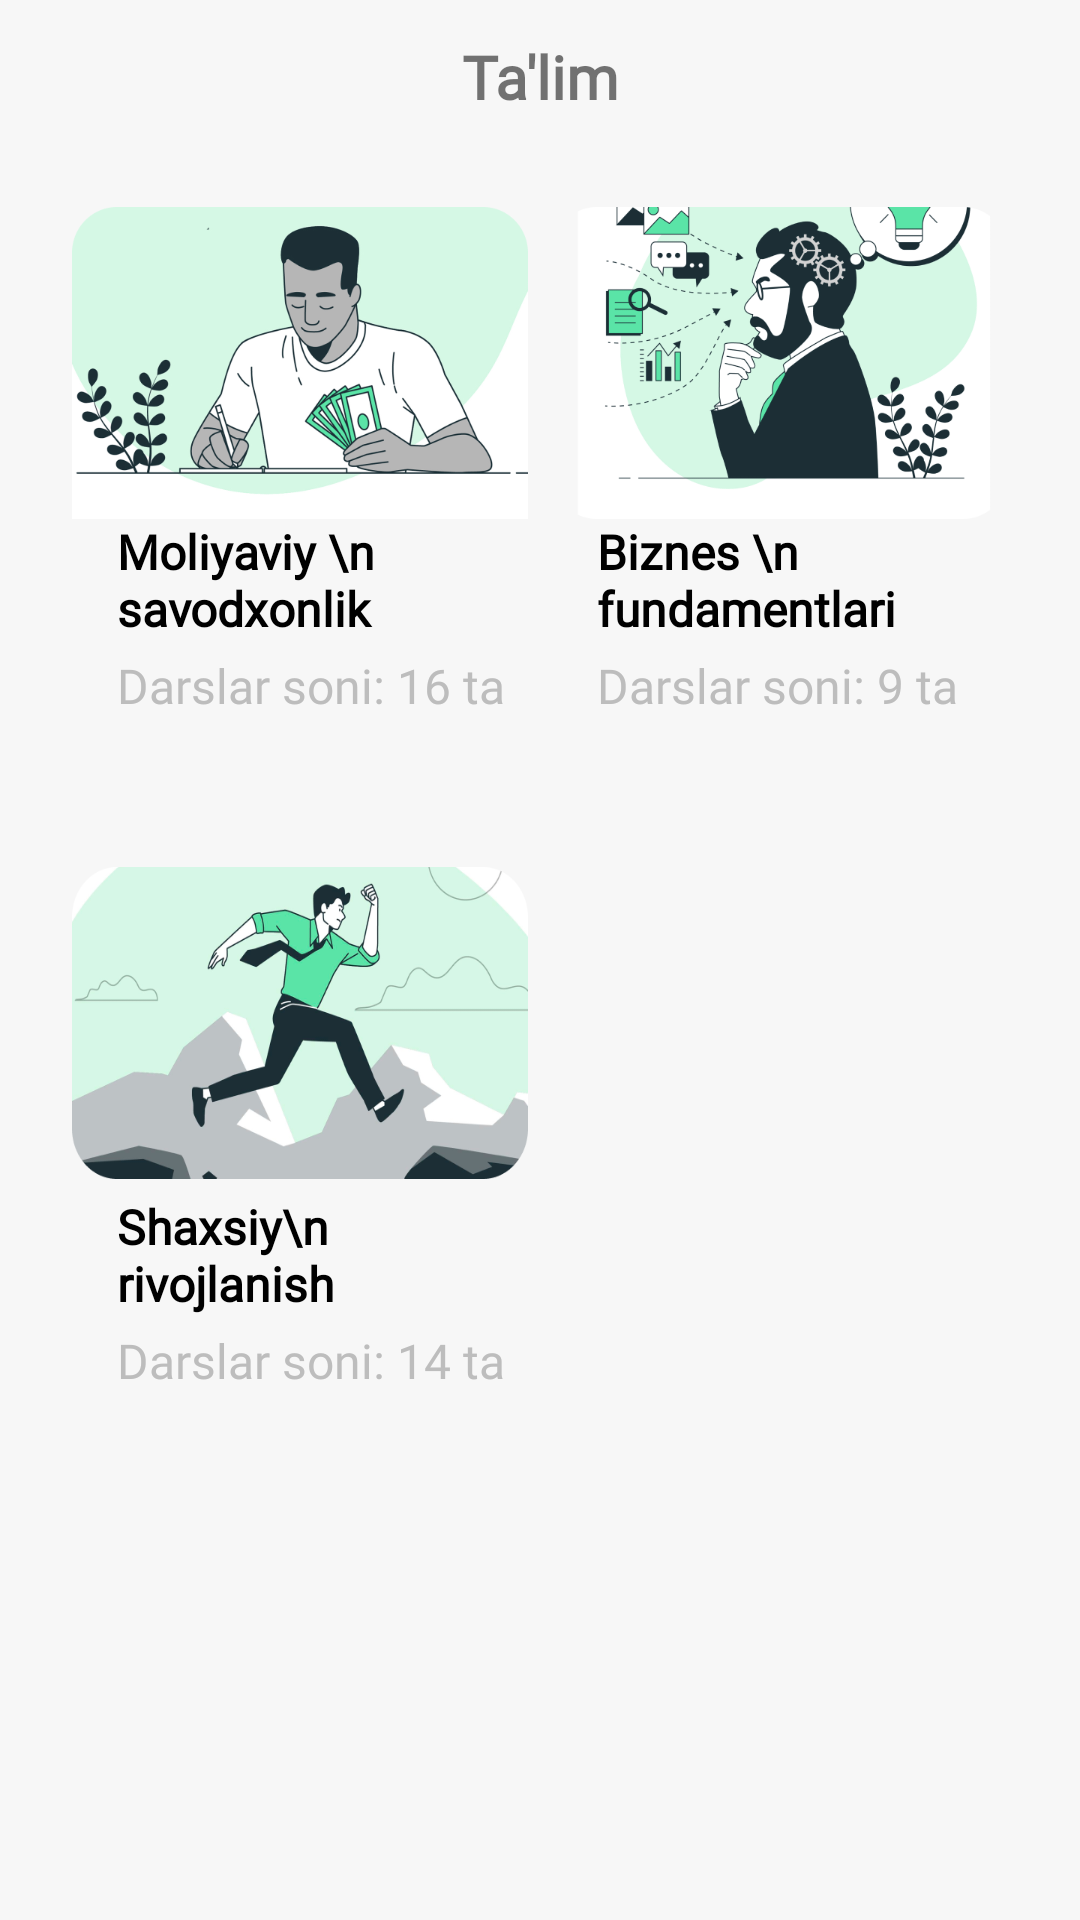

Produce the Android XML layout that renders to this screen, including the resource entries it uses.
<!-- AndroidManifest.xml: application theme AppTheme -->
<!-- res/layout/fragment_education.xml -->
<?xml version="1.0" encoding="utf-8"?>
<androidx.constraintlayout.widget.ConstraintLayout xmlns:android="http://schemas.android.com/apk/res/android"
    xmlns:app="http://schemas.android.com/apk/res-auto"
    xmlns:tools="http://schemas.android.com/tools"
    android:layout_width="match_parent"
    android:layout_height="match_parent"
    android:background="#F7F7F7"
    tools:context=".UI_interface.IntoBottomNav.EducationFragment">

    <TextView
        android:id="@+id/textView2"
        android:layout_width="match_parent"
        android:layout_height="wrap_content"
        android:layout_marginTop="12dp"
        android:fontFamily="@font/plus_jakarta_jans_wght"
        android:text="Ta'lim"
        android:textAlignment="center"
        android:textSize="20sp"
        android:textStyle="bold"
        app:layout_constraintTop_toTopOf="parent" />

    <LinearLayout
        android:layout_width="match_parent"
        android:layout_height="wrap_content"
        android:orientation="vertical"
        app:layout_constraintTop_toBottomOf="@+id/textView2"
        tools:ignore="MissingConstraints">

        <LinearLayout
            android:layout_width="match_parent"
            android:layout_height="190dp"
            android:layout_marginLeft="24dp"
            android:layout_marginTop="30dp"
            android:layout_marginRight="24dp"
            android:layout_weight="1"
            android:orientation="horizontal">

            <LinearLayout
                android:id="@+id/financial_literacy_videos"
                android:layout_width="match_parent"
                android:layout_height="match_parent"
                android:layout_marginRight="4dp"
                android:layout_weight="1"
                android:background="@drawable/background_rectangle_15dp"
                android:orientation="vertical">

                <ImageView
                    android:layout_width="wrap_content"
                    android:layout_height="104dp"
                    android:scaleType="fitXY"
                    android:src="@drawable/financial_literacy" />

                <TextView
                    android:layout_width="wrap_content"
                    android:layout_height="wrap_content"
                    android:layout_marginLeft="15dp"
                    android:fontFamily="@font/plus_jakarta_jans_wght"
                    android:gravity="start"
                    android:text="Moliyaviy \n savodxonlik"
                    android:textColor="@color/black"
                    android:textSize="16sp"
                    android:textStyle="bold" />

                <TextView
                    android:layout_width="wrap_content"
                    android:layout_height="wrap_content"
                    android:layout_marginLeft="15dp"
                    android:layout_marginTop="4dp"
                    android:fontFamily="@font/plus_jakarta_jans_wght"
                    android:gravity="start"
                    android:text="Darslar soni: 16 ta"
                    android:textColor="#BDBDBD"
                    android:textSize="16sp" />
            </LinearLayout>

            <LinearLayout
                android:id="@+id/bisness_fundaments_videos"
                android:layout_width="match_parent"
                android:layout_height="match_parent"
                android:layout_marginLeft="4dp "
                android:layout_weight="1"
                android:background="@drawable/background_rectangle_15dp"
                android:orientation="vertical">

                <ImageView
                    android:layout_width="wrap_content"
                    android:layout_height="104dp"
                    android:scaleType="fitXY"
                    android:src="@drawable/bisness_fundaments" />

                <TextView
                    android:layout_width="wrap_content"
                    android:layout_height="wrap_content"
                    android:layout_marginLeft="15dp"
                    android:fontFamily="@font/plus_jakarta_jans_wght"
                    android:gravity="start"
                    android:text="Biznes \n fundamentlari"
                    android:textColor="@color/black"
                    android:textSize="16sp"
                    android:textStyle="bold" />

                <TextView
                    android:layout_width="wrap_content"
                    android:layout_height="wrap_content"
                    android:layout_marginLeft="15dp"
                    android:layout_marginTop="4dp"
                    android:fontFamily="@font/plus_jakarta_jans_wght"
                    android:gravity="start"
                    android:text="Darslar soni: 9 ta"
                    android:textColor="#BDBDBD"
                    android:textSize="16sp" />
            </LinearLayout>
        </LinearLayout>

        <LinearLayout
            android:layout_width="match_parent"
            android:layout_height="190dp"
            android:layout_marginLeft="24dp"
            android:layout_marginTop="30dp"
            android:layout_weight="1"
            android:layout_marginRight="24dp"
            android:orientation="horizontal"
            app:layout_constraintTop_toBottomOf="@+id/textView2">

            <LinearLayout
                android:id="@+id/personal_development_videos"
                android:layout_width="match_parent"
                android:layout_height="match_parent"
                android:layout_marginRight="4dp"
                android:layout_weight="1"
                android:background="@drawable/background_rectangle_15dp"
                android:orientation="vertical">

                <ImageView
                    android:layout_width="wrap_content"
                    android:layout_height="104dp"
                    android:scaleType="fitXY"
                    android:src="@drawable/personal_development" />

                <TextView
                    android:layout_width="wrap_content"
                    android:layout_height="wrap_content"
                    android:layout_marginLeft="15dp"
                    android:fontFamily="@font/plus_jakarta_jans_wght"
                    android:gravity="start"
                    android:layout_marginTop="5dp"
                    android:text="Shaxsiy\n rivojlanish"
                    android:textColor="@color/black"
                    android:textSize="16sp"
                    android:textStyle="bold" />

                <TextView
                    android:layout_width="wrap_content"
                    android:layout_height="wrap_content"
                    android:layout_marginLeft="15dp"
                    android:layout_marginTop="4dp"
                    android:fontFamily="@font/plus_jakarta_jans_wght"
                    android:gravity="start"
                    android:text="Darslar soni: 14 ta"
                    android:textColor="#BDBDBD"
                    android:textSize="16sp" />
            </LinearLayout>

            <LinearLayout
                android:layout_width="match_parent"
                android:layout_height="match_parent"
                android:layout_marginLeft="4dp "
                android:layout_weight="1"
                android:visibility="invisible"
                android:background="@drawable/background_rectangle_15dp"
                android:orientation="vertical">

                <ImageView
                    android:layout_width="wrap_content"
                    android:layout_height="104dp"
                    android:scaleType="fitXY"
                    android:src="@drawable/bisness_fundaments" />

                <TextView
                    android:layout_width="wrap_content"
                    android:layout_height="wrap_content"
                    android:layout_marginLeft="15dp"
                    android:fontFamily="@font/plus_jakarta_jans_wght"
                    android:gravity="start"
                    android:text="Biznes \n fundamentlari"
                    android:textColor="@color/black"
                    android:textSize="16sp"
                    android:textStyle="bold" />

                <TextView
                    android:layout_width="wrap_content"
                    android:layout_height="wrap_content"
                    android:layout_marginLeft="15dp"
                    android:layout_marginTop="4dp"
                    android:fontFamily="@font/plus_jakarta_jans_wght"
                    android:gravity="start"
                    android:text="Darslar soni: 9 ta"
                    android:textColor="#BDBDBD"
                    android:textSize="16sp"
                    android:textStyle="bold" />
            </LinearLayout>
        </LinearLayout>
    </LinearLayout>

</androidx.constraintlayout.widget.ConstraintLayout>
<!-- resources referenced by this layout -->
<resources>
  <color name="black">#FF000000</color>
  <!-- drawable bisness_fundaments: png bitmap (drawable, 85131 bytes) -->
  <!-- drawable financial_literacy: png bitmap (drawable, 105253 bytes) -->
  <!-- drawable personal_development: png bitmap (drawable, 91637 bytes) -->
  <style name="AppTheme" parent="Theme.AppCompat.Light.NoActionBar">
              
              <item name="android:statusBarColor">@android:color/white</item>
          </style>
</resources>
